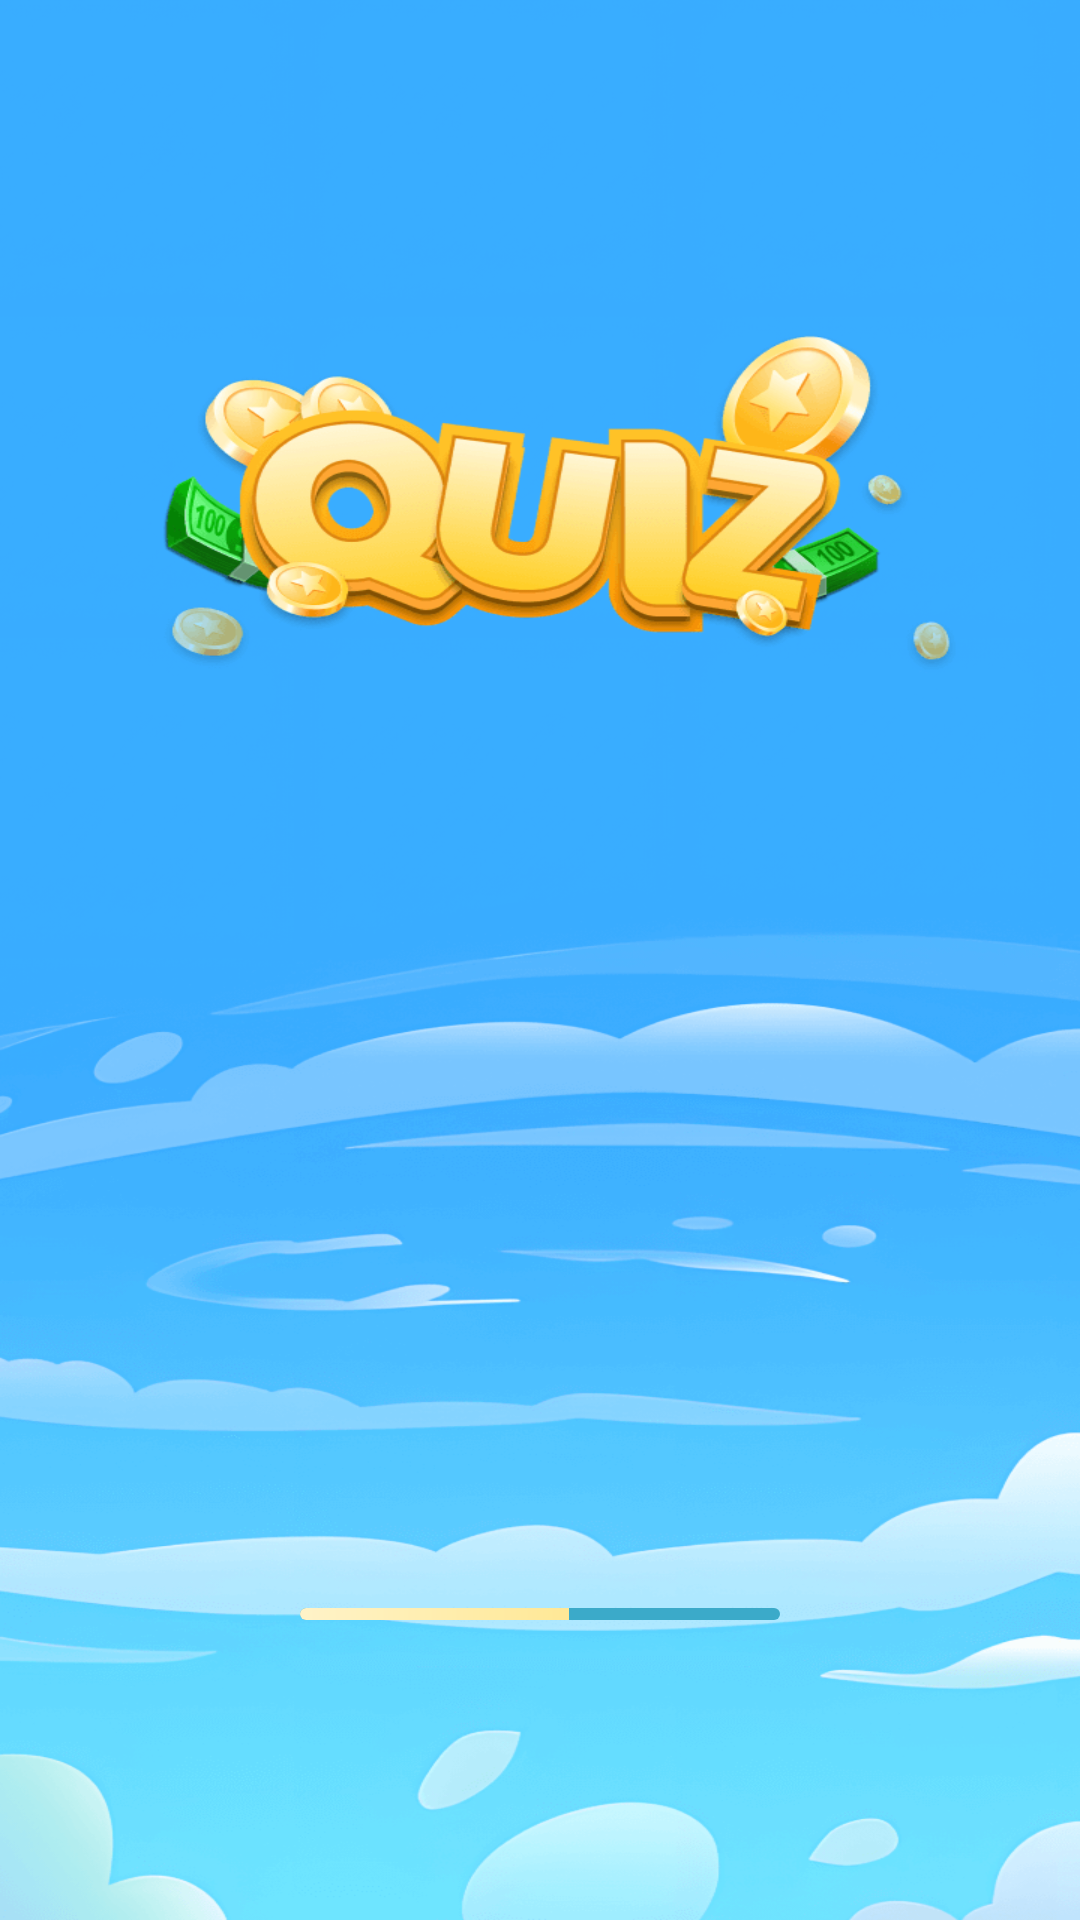

The Android layout XML behind this screen, and the referenced resources:
<!-- AndroidManifest.xml: activity theme Theme.TheFirstQA.Splash -->
<!-- res/layout/activity_boot.xml -->
<?xml version="1.0" encoding="utf-8"?>
<layout xmlns:android="http://schemas.android.com/apk/res/android"
    xmlns:app="http://schemas.android.com/apk/res-auto"
    xmlns:tools="http://schemas.android.com/tools">
    <androidx.constraintlayout.widget.ConstraintLayout
        android:layout_width="match_parent"
        android:layout_height="match_parent"
        android:background="@drawable/bg_start">

        <ProgressBar
            android:id="@+id/pb_boot"
            android:layout_width="160dp"
            android:layout_height="4dp"
            android:layout_marginBottom="100dp"
            android:progressDrawable="@drawable/bg_boot"
            android:progress="56"
            style="@style/Widget.AppCompat.ProgressBar.Horizontal"
            app:layout_constraintBottom_toBottomOf="parent"
            app:layout_constraintEnd_toEndOf="parent"
            app:layout_constraintStart_toStartOf="parent"/>

    </androidx.constraintlayout.widget.ConstraintLayout>
</layout>
<!-- resources referenced by this layout -->
<resources>
  <!-- drawable bg_boot (drawable) -->
  <?xml version="1.0" encoding="utf-8"?>
  <layer-list xmlns:android="http://schemas.android.com/apk/res/android">
      <item android:id="@android:id/background">
          <shape
              android:shape="rectangle">
              <corners android:radius="2dp"/>
              <solid android:color="#3BAAC9" />
          </shape>
      </item>
      <item android:id="@android:id/progress">
          <clip
              android:clipOrientation="horizontal"
              android:gravity="left">
              <shape>
                  <corners android:radius="2dp"/>
                  <gradient
                      android:angle="180"
                      android:startColor="#FFDF6E"
                      android:endColor="#FFF3C8"/>
              </shape>
          </clip>
      </item>
  </layer-list>
  <!-- drawable bg_start: png bitmap (drawable-xxhdpi, 136146 bytes) -->
  <style name="Theme.TheFirstQA.Splash" parent="Theme.TheFirstQA">
          <item name="android:windowBackground">@color/mainColor</item>
      </style>
  <style name="Theme.TheFirstQA" parent="Theme.AppCompat.DayNight.NoActionBar">
          
          <item name="colorPrimary">@color/purple_500</item>
          <item name="colorPrimaryVariant">@color/purple_700</item>
          <item name="colorOnPrimary">@color/white</item>
          
          <item name="colorSecondary">@color/teal_200</item>
          <item name="colorSecondaryVariant">@color/teal_700</item>
          <item name="colorOnSecondary">@color/black</item>
          
          <item name="android:statusBarColor">?attr/colorPrimaryVariant</item>
          
          <item name="android:windowTranslucentStatus">true</item>
          <item name="android:windowTranslucentNavigation">true</item>
      </style>
  <color name="mainColor">#3AADFF</color>
  <color name="purple_500">#FF6200EE</color>
  <color name="purple_700">#FF3700B3</color>
  <color name="white">#FFFFFFFF</color>
  <color name="teal_200">#FF03DAC5</color>
  <color name="teal_700">#FF018786</color>
  <color name="black">#FF000000</color>
</resources>
